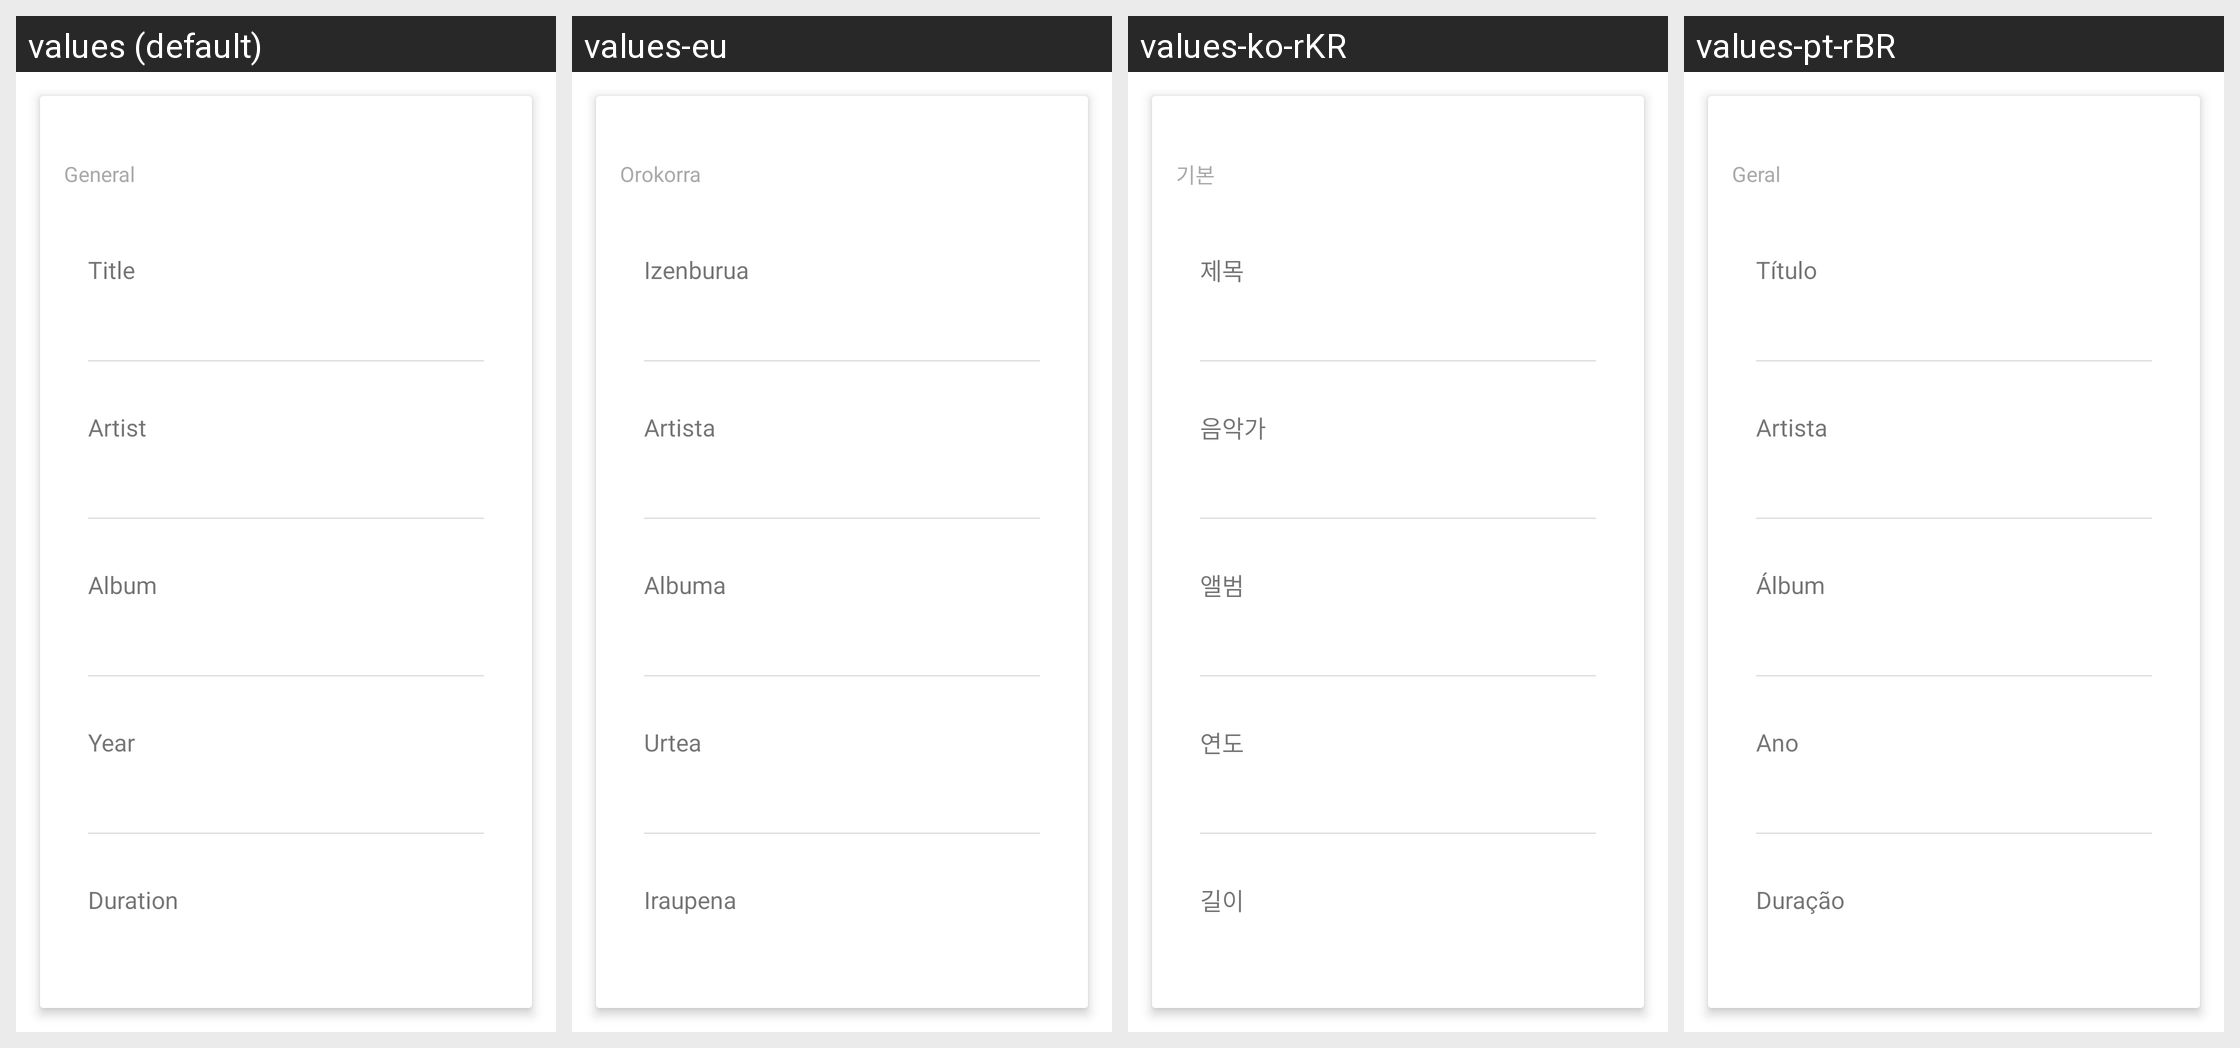

This grid shows one Android layout under several languages. Give, for every string resource on the screen, its name, the default text and each shown locale's text.
Android screen res/layout/properties_general.xml rendered under 4 locales, left to right: values (default), values-eu, values-ko-rKR, values-pt-rBR. Device: Nexus 5 (rendered at 1080×1920; each locale shown at half size, 540×960, under a caption strip naming it); theme Theme.MaterialComponents.DayNight.NoActionBar.
Other locales in the repository, not shown: values-af, values-am, values-ar, values-as-rIN, values-ast, values-ast-rES, values-az-rAZ, values-be-rBY, values-bg, values-bn, values-bn-rBD, values-bqi-rIR, values-bqi-rLU, values-ca, values-cs, values-cs-rCZ, values-da, values-de, values-el, values-en-rAU, values-en-rGB, values-en-rIN, values-en-rPT, values-eo, values-es, values-es-rCO, values-es-rES, values-es-rMX, values-es-rUS, values-es-rVE, values-et-rEE, values-eu-rES, values-fa, values-fi, values-fr, values-fr-rCA, values-gl-rES, values-gu-rIN, values-he, values-hi, values-hi-rIN, values-hr, values-hu, values-hu-rHU, values-hy-rAM, values-id, values-in, values-is, values-is-rIS, values-it, values-it-rIT, values-iw, values-ja, values-ka-rGE, values-kk-rKZ, values-km-rKH, values-kn-rIN, values-ko, values-ku, values-ky-rKG, values-lb, values-lo-rLA, values-lt, values-lv, values-mk-rMK, values-ml, values-ml-rIN, values-mn-rMN, values-mr-rIN, values-ms-rMY, values-my, values-my-rMM, values-nb, values-ne-rNP, values-nl, values-or-rIN, values-pa-rIN, values-pl, values-pt-rPT, values-ro, values-ru, values-si-rLK, values-sk, values-sl, values-sq-rAL, values-sr, values-sv, values-sv-rSE, values-sw, values-ta, values-ta-rIN, values-te-rIN, values-th, values-tl, values-tr, values-tr-rTR, values-ug, values-uk, values-ur, values-ur-rPK, values-uz-rUZ, values-vi, values-zh, values-zh-rCN, values-zh-rHK, values-zh-rHN, values-zh-rTW, values-zu.
Strings drawn on this screen, with the default value and each locale's value (text and hints the layout hard-codes, and strings that could not be matched under every locale, appear in the picture but are not listed):

general
  values: General
  values-eu: Orokorra
  values-ko-rKR: 기본
  values-pt-rBR: Geral

title
  values: Title
  values-eu: Izenburua
  values-ko-rKR: 제목
  values-pt-rBR: Título

artist
  values: Artist
  values-eu: Artista
  values-ko-rKR: 음악가
  values-pt-rBR: Artista

album
  values: Album
  values-eu: Albuma
  values-ko-rKR: 앨범
  values-pt-rBR: Álbum

year
  values: Year
  values-eu: Urtea
  values-ko-rKR: 연도
  values-pt-rBR: Ano

duration
  values: Duration
  values-eu: Iraupena
  values-ko-rKR: 길이
  values-pt-rBR: Duração
